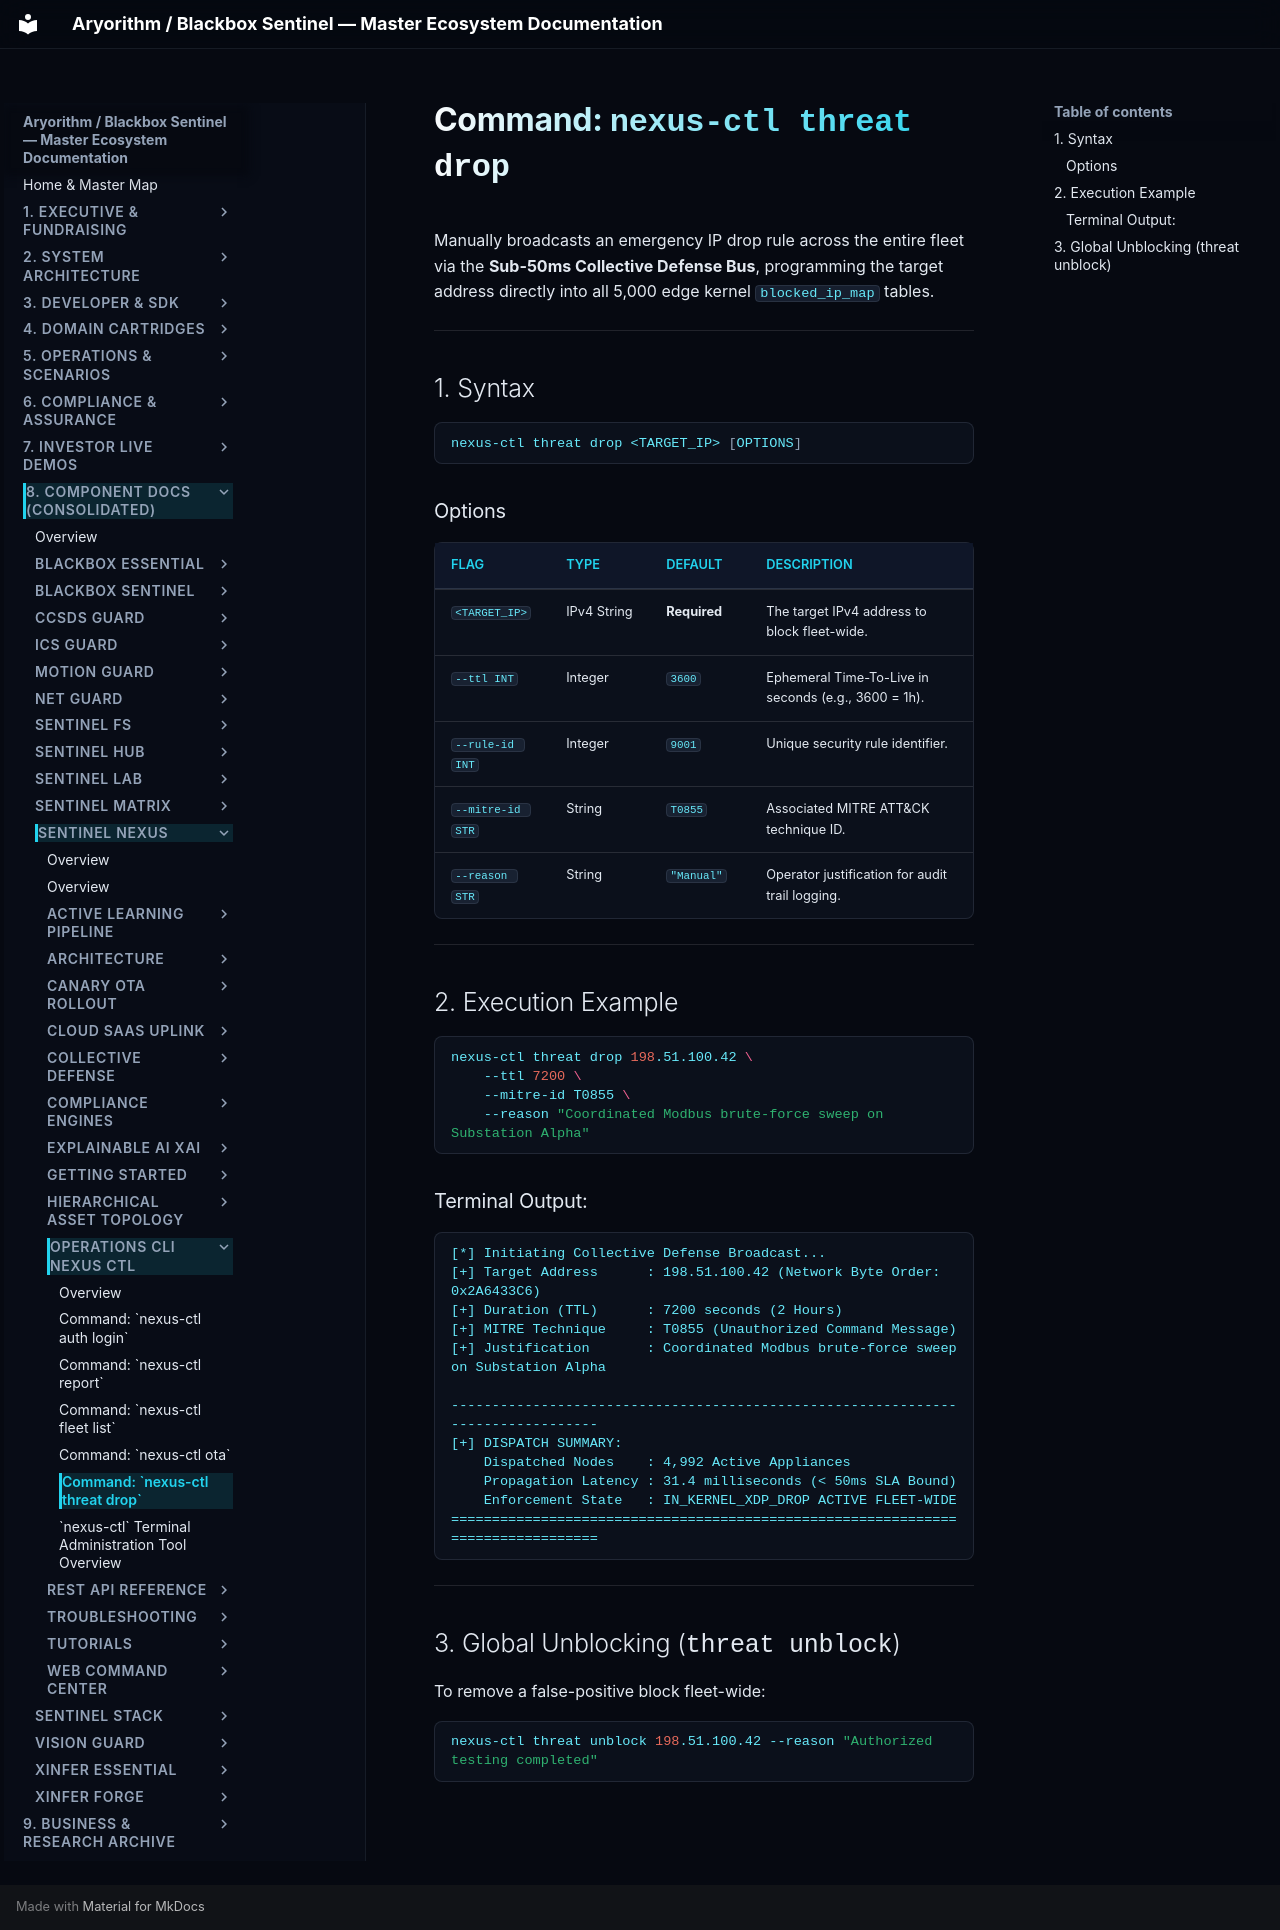

repository: kamisaberi/sentinel-docs · page: 08-components/sentinel-nexus/operations-cli-nexus-ctl/command-threat-drop/index.html · generator: mkdocs

# Command: `nexus-ctl threat drop`

Manually broadcasts an emergency IP drop rule across the entire fleet via the **Sub-50ms Collective Defense Bus**, programming the target address directly into all 5,000 edge kernel `blocked_ip_map` tables.

---

## 1. Syntax

```bash
nexus-ctl threat drop <TARGET_IP> [OPTIONS]
```

### Options

| Flag | Type | Default | Description |
| :--- | :--- | :--- | :--- |
| `<TARGET_IP>` | IPv4 String | **Required** | The target IPv4 address to block fleet-wide. |
| `--ttl INT` | Integer | `3600` | Ephemeral Time-To-Live in seconds (e.g., 3600 = 1h). |
| `--rule-id INT` | Integer | `9001` | Unique security rule identifier. |
| `--mitre-id STR` | String | `T0855` | Associated MITRE ATT&CK technique ID. |
| `--reason STR` | String | `"Manual"` | Operator justification for audit trail logging. |

---

## 2. Execution Example

```bash
nexus-ctl threat drop 198.51.100.42 \
    --ttl 7200 \
    --mitre-id T0855 \
    --reason "Coordinated Modbus brute-force sweep on Substation Alpha"
```

### Terminal Output:
```text
[*] Initiating Collective Defense Broadcast...
[+] Target Address      : 198.51.100.42 (Network Byte Order: 0x2A6433C6)
[+] Duration (TTL)      : 7200 seconds (2 Hours)
[+] MITRE Technique     : T0855 (Unauthorized Command Message)
[+] Justification       : Coordinated Modbus brute-force sweep on Substation Alpha

--------------------------------------------------------------------------------
[+] DISPATCH SUMMARY:
    Dispatched Nodes    : 4,992 Active Appliances
    Propagation Latency : 31.4 milliseconds (< 50ms SLA Bound)
    Enforcement State   : IN_KERNEL_XDP_DROP ACTIVE FLEET-WIDE
================================================================================
```

---

## 3. Global Unblocking (`threat unblock`)

To remove a false-positive block fleet-wide:

```bash
nexus-ctl threat unblock 198.51.100.42 --reason "Authorized testing completed"
```
